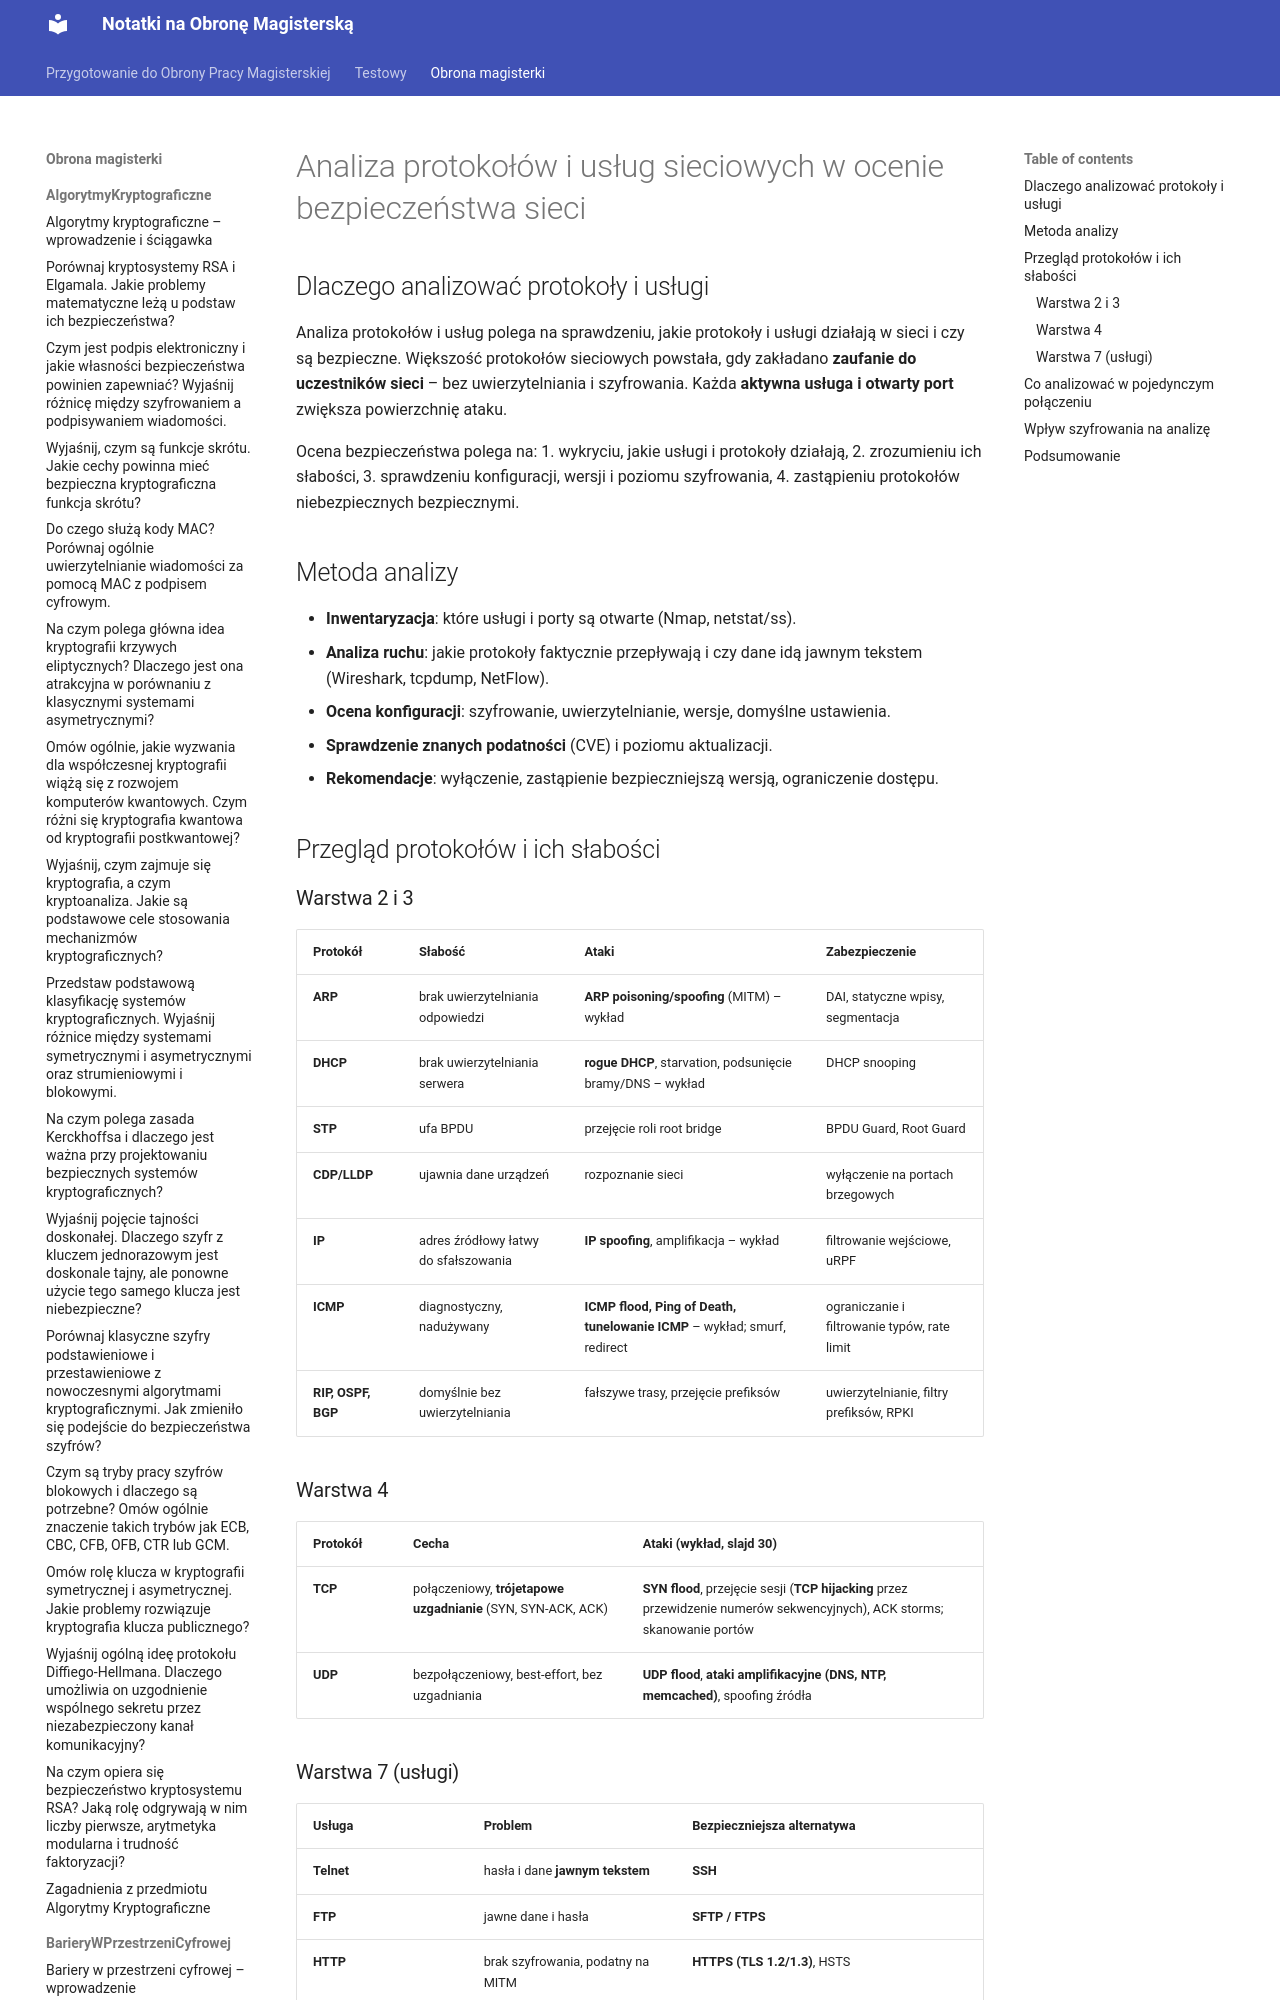

repository: Mandaryn1/obrona_magisterki · page: obrona_magisterki/BezpieczeństwoWSieciachKomputerowych/3_Analiza_protokołów_i_usług_sieciowych_w_ocenie_bezpieczeństwa/index.html · generator: mkdocs

# Analiza protokołów i usług sieciowych w ocenie bezpieczeństwa sieci

## Dlaczego analizować protokoły i usługi

Analiza protokołów i usług polega na sprawdzeniu, jakie protokoły i usługi działają w sieci i czy są bezpieczne. Większość protokołów sieciowych powstała, gdy zakładano **zaufanie do uczestników sieci** – bez uwierzytelniania i szyfrowania. Każda **aktywna usługa i otwarty port** zwiększa powierzchnię ataku. 

Ocena bezpieczeństwa polega na: 
1. wykryciu, jakie usługi i protokoły działają, 
2. zrozumieniu ich słabości, 
3. sprawdzeniu konfiguracji, wersji i poziomu szyfrowania, 
4. zastąpieniu protokołów niebezpiecznych bezpiecznymi.

## Metoda analizy

- **Inwentaryzacja**: które usługi i porty są otwarte (Nmap, netstat/ss).
- **Analiza ruchu**: jakie protokoły faktycznie przepływają i czy dane idą jawnym tekstem (Wireshark, tcpdump, NetFlow).
- **Ocena konfiguracji**: szyfrowanie, uwierzytelnianie, wersje, domyślne ustawienia.
- **Sprawdzenie znanych podatności** (CVE) i poziomu aktualizacji.
- **Rekomendacje**: wyłączenie, zastąpienie bezpieczniejszą wersją, ograniczenie dostępu.
